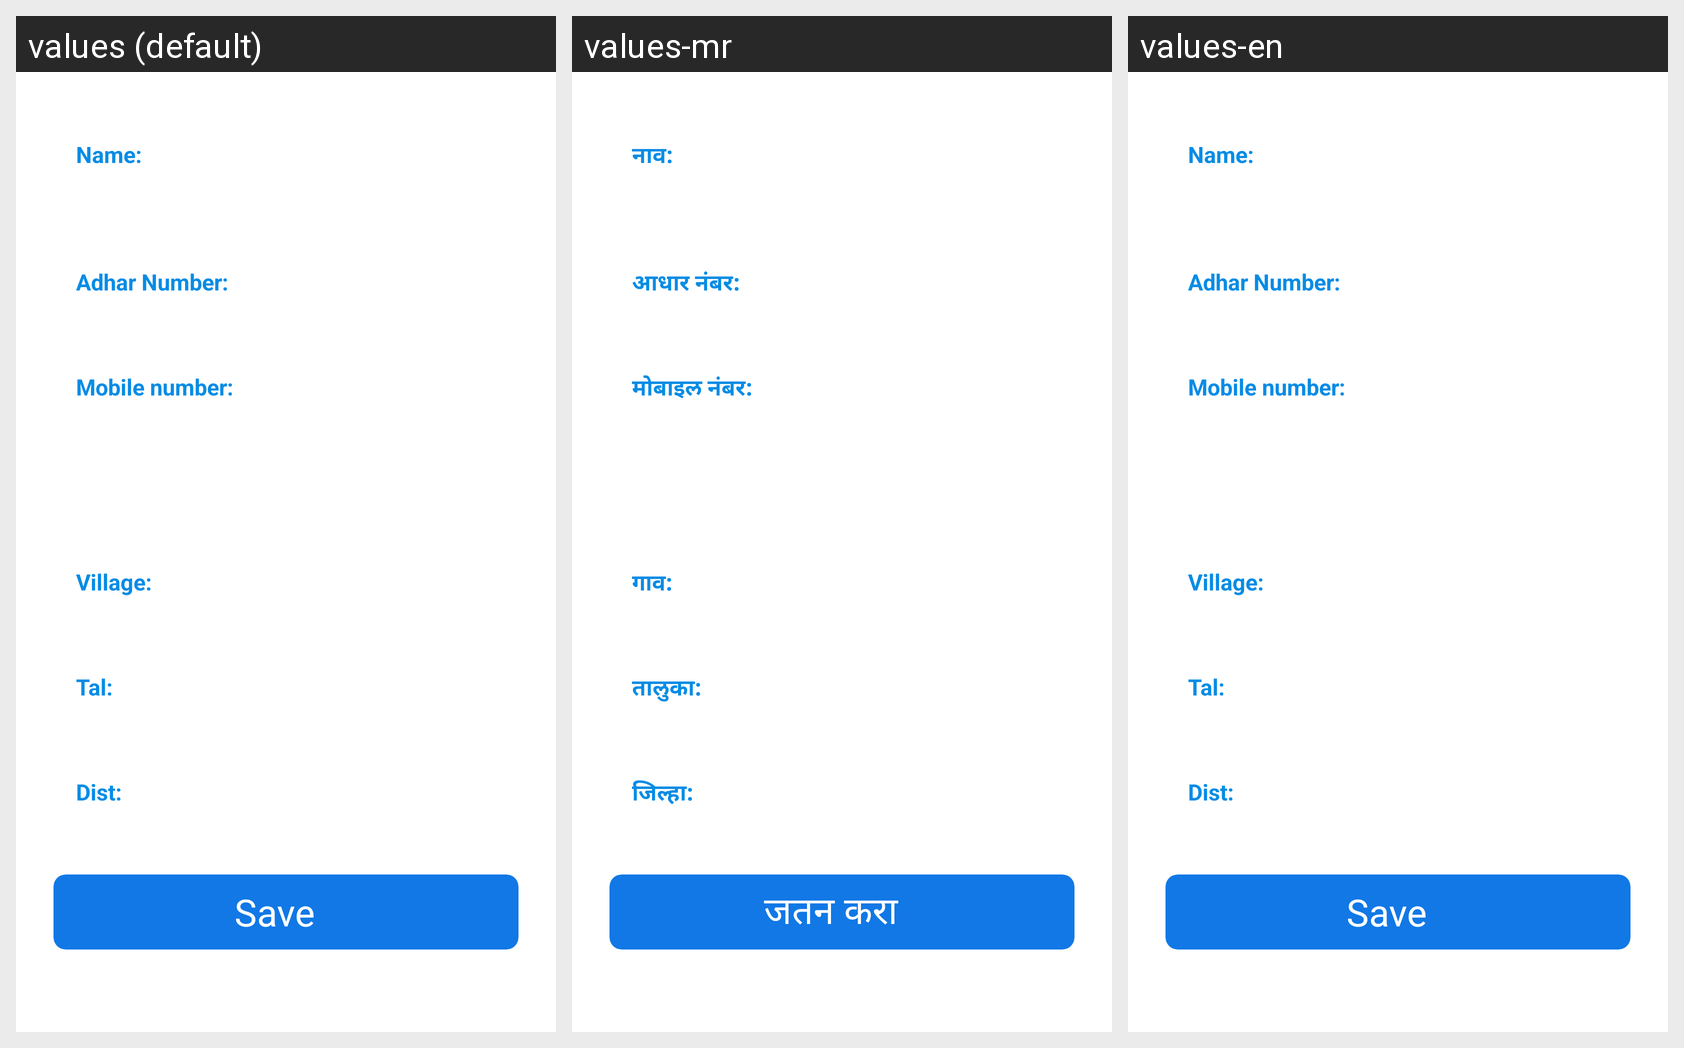

Translations of the strings shown on this Android screen, per locale in the grid:
Android screen res/layout/content_profile.xml rendered under 3 locales, left to right: values (default), values-mr, values-en. Device: Nexus 5 (rendered at 1080×1920; each locale shown at half size, 540×960, under a caption strip naming it); theme AppTheme.
Strings drawn on this screen, with the default value and each locale's value (text and hints the layout hard-codes, and strings that could not be matched under every locale, appear in the picture but are not listed):

name
  values: Name:
  values-mr: नाव:
  values-en: Name:

adharnumber
  values: Adhar Number:
  values-mr: आधार नंबर:
  values-en: Adhar Number:

mobile_number
  values: Mobile number:
  values-mr: मोबाइल नंबर:
  values-en: Mobile number:

village
  values: Village:
  values-mr: गाव:
  values-en: Village:

taluka
  values: Tal:
  values-mr: तालुका:
  values-en: Tal:

district
  values: Dist:
  values-mr: जिल्हा:
  values-en: Dist:

save
  values: Save
  values-mr: जतन करा
  values-en: Save
